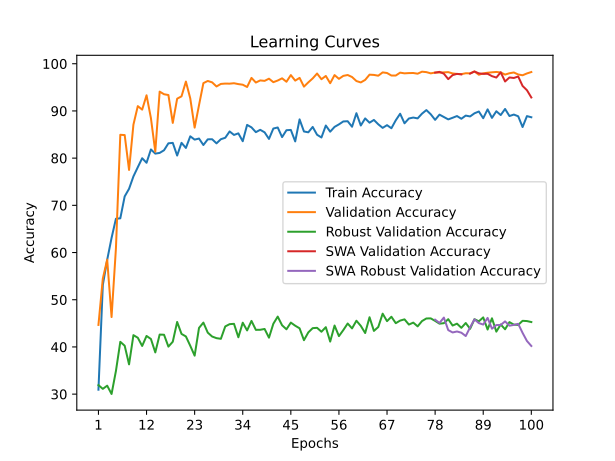

Values plotted in this chart, from the file beside it:
time; train_accuracy; train_loss; valid_accuracy; valid_loss; valid_accuracy_robust; valid_accuracy_swa; valid_accuracy_robust_swa
46,1710; 30,9444; 2,1129; 44,6667; 1,5590; 31,9138; 44,6667; 31,9138
94,9915; 53,1157; 1,7435; 54,4815; 1,3247; 31,1207; 54,4815; 31,1207
124,9137; 58,4537; 1,6599; 58,5000; 1,4692; 31,7931; 58,5000; 31,7931
169,4887; 63,0972; 1,6053; 46,3333; 1,6752; 30,0345; 46,3333; 30,0345
216,1234; 67,1620; 1,5551; 60,9074; 1,2139; 34,9138; 60,9074; 34,9138
267,1576; 67,2500; 1,5236; 84,9444; 0,6062; 41,0862; 84,9444; 41,0862
310,6720; 71,8935; 1,4671; 84,8889; 0,5273; 40,2586; 84,8889; 40,2586
350,7824; 73,5046; 1,4160; 77,5000; 0,7060; 36,3103; 77,5000; 36,3103
403,7237; 76,1296; 1,3575; 87,0926; 0,4854; 42,5000; 87,0926; 42,5000
462,6761; 78,0787; 1,3218; 91,0185; 0,3473; 41,9483; 91,0185; 41,9483
565,8690; 79,9815; 1,2925; 90,2778; 0,3492; 40,2069; 90,2778; 40,2069
658,2437; 79,0139; 1,3125; 93,3148; 0,2805; 42,3276; 93,3148; 42,3276
747,7870; 81,8426; 1,2531; 88,4815; 0,4855; 41,6897; 88,4815; 41,6897
823,5900; 80,9583; 1,2625; 81,3704; 0,6017; 38,8448; 81,3704; 38,8448
866,7601; 81,1065; 1,2460; 94,0926; 0,3089; 42,6207; 94,0926; 42,6207
910,0468; 81,6713; 1,2343; 93,5370; 0,2658; 42,5862; 93,5370; 42,5862
955,7215; 83,1389; 1,2321; 93,3704; 0,2990; 40,0690; 93,3704; 40,0690
1000,8448; 83,2315; 1,2217; 87,4630; 0,4517; 41,1034; 87,4630; 41,1034
1050,3847; 80,5509; 1,2601; 92,5926; 0,3877; 45,2931; 92,5926; 45,2931
1097,2034; 83,2454; 1,2301; 93,0926; 0,3023; 42,7586; 93,0926; 42,7586
1143,0588; 82,1574; 1,2270; 96,2222; 0,2512; 42,2241; 96,2222; 42,2241
1177,8386; 84,6250; 1,1943; 92,6481; 0,3184; 40,2414; 92,6481; 40,2414
1221,3465; 83,9213; 1,2149; 86,4630; 0,4644; 38,1552; 86,4630; 38,1552
1265,5088; 84,1528; 1,2032; 91,2222; 0,3684; 44,0345; 91,2222; 44,0345
1315,7183; 82,7778; 1,1910; 95,8889; 0,2365; 45,1552; 95,8889; 45,1552
1405,4159; 83,9861; 1,1665; 96,3519; 0,2702; 43,0345; 96,3519; 43,0345
1492,4530; 84,0046; 1,1864; 96,0556; 0,2139; 42,2069; 96,0556; 42,2069
1549,6446; 83,1343; 1,2044; 95,1852; 0,2615; 41,8621; 95,1852; 41,8621
1584,5752; 84,0093; 1,1796; 95,7222; 0,2399; 41,7241; 95,7222; 41,7241
1633,7356; 84,3148; 1,2012; 95,7963; 0,2545; 44,3448; 95,7963; 44,3448
1684,6894; 85,6528; 1,1680; 95,7778; 0,2316; 44,8276; 95,7778; 44,8276
1716,0628; 84,9167; 1,1732; 95,8704; 0,2851; 44,8966; 95,8704; 44,8966
1763,6115; 85,2500; 1,1560; 95,6852; 0,2488; 42,0517; 95,6852; 42,0517
1813,8839; 83,5787; 1,1720; 95,5556; 0,2453; 45,1379; 95,5556; 45,1379
1862,1580; 87,0417; 1,1408; 95,0741; 0,2610; 43,5000; 95,0741; 43,5000
1905,2566; 86,5185; 1,1470; 97,0000; 0,2351; 45,5172; 97,0000; 45,5172
1955,7800; 85,5046; 1,1488; 96,0185; 0,2271; 43,6207; 96,0185; 43,6207
2004,3464; 86,0000; 1,1436; 96,4630; 0,2373; 43,6379; 96,4630; 43,6379
2076,5257; 85,4676; 1,1437; 96,3704; 0,2371; 43,8103; 96,3704; 43,8103
2167,2204; 84,0694; 1,1669; 96,8333; 0,2236; 41,9655; 96,8333; 41,9655
2261,5293; 86,2685; 1,1307; 96,0926; 0,2379; 44,9138; 96,0926; 44,9138
2352,6491; 86,4954; 1,1350; 96,4444; 0,2693; 46,4310; 96,4444; 46,4310
2434,0272; 84,4537; 1,1904; 96,9074; 0,2184; 44,5862; 96,9074; 44,5862
2494,9877; 85,9167; 1,1294; 96,1852; 0,2442; 43,7414; 96,1852; 43,7414
2549,4684; 85,9722; 1,1404; 97,5926; 0,1898; 45,1552; 97,5926; 45,1552
2580,2953; 83,5463; 1,1763; 96,4259; 0,2327; 44,5000; 96,4259; 44,5000
2632,1028; 88,2083; 1,1275; 97,0000; 0,2227; 43,9483; 97,0000; 43,9483
2670,7760; 85,6481; 1,1317; 95,1481; 0,2928; 41,4310; 95,1481; 41,4310
2723,2781; 85,4722; 1,1359; 96,0556; 0,2528; 43,0862; 96,0556; 43,0862
2775,1668; 86,6111; 1,1311; 96,8889; 0,2144; 43,9828; 96,8889; 43,9828
2824,9440; 84,9537; 1,1542; 97,9259; 0,2249; 44,0517; 97,9259; 44,0517
2874,0345; 84,3750; 1,1546; 96,7222; 0,2509; 43,2241; 96,7222; 43,2241
2910,1036; 86,9074; 1,1162; 97,4074; 0,2197; 44,1897; 97,4074; 44,1897
2969,0521; 85,6065; 1,1219; 95,8704; 0,2531; 41,1379; 95,8704; 41,1379
3027,7136; 86,6204; 1,1121; 97,5926; 0,2150; 44,5345; 97,5926; 44,5345
3064,1189; 87,1528; 1,0868; 96,7963; 0,2362; 42,2931; 96,7963; 42,2931
3092,7674; 87,7731; 1,0850; 97,4259; 0,1852; 43,5690; 97,4259; 43,5690
3131,2091; 87,8194; 1,1105; 97,6111; 0,2376; 44,9655; 97,6111; 44,9655
3170,6978; 86,6481; 1,1227; 97,1852; 0,2290; 43,9310; 97,1852; 43,9310
3206,0818; 89,5185; 1,0684; 96,3333; 0,2648; 45,5517; 96,3333; 45,5517
... 40 more rows
